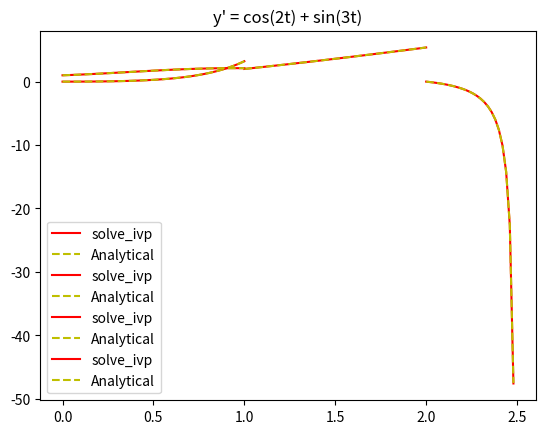

Write the Python code that produced this figure.
# -*- coding: utf-8 -*-
"""
Created on Thu Apr  9 21:56:27 2020

[redacted]
"""
import numpy as np
from scipy.integrate import solve_ivp
from matplotlib.pyplot import plot, show, legend, title

def f_1(t,y):
    
    return t*np.exp(3*t) - 2*y

def f_1true(t):

    return np.exp(3*t)*(t/5 -1/25) + np.exp(-2*t)/25


def f_2(t,y):
    
    return 1 - (t-y)**2

def f_2true(t):

    return t + 1/(t - 5/2)


def f_3(t,y):
    
    return 1 + y/t

def f_3true(t):

    return t*np.log(t) + 2*t


def f_4(t,y):
    
    return np.cos(2*t) + np.sin(3*t)

def f_4true(t):
    
    return np.sin(2*t)/2 - np.cos(3*t)/3 + 4/3

t_1 = t_eval=np.linspace(0,1,51)
t_2 = t_eval=np.linspace(2,3,51)
t_3 = t_eval=np.linspace(1,2,51)
t_4 = t_eval=np.linspace(0,1,51)

sol_1 = solve_ivp(f_1, [0,1], [0], t_eval=t_1)
sol_2 = solve_ivp(f_2, [2,3], [0], t_eval=t_2)
sol_3 = solve_ivp(f_3, [1,2], [2], t_eval=t_3)
sol_4 = solve_ivp(f_4, [0,1], [1], t_eval=t_4)

plot(sol_1.t,sol_1.y[0],'r',label='solve_ivp')
plot(sol_1.t,f_1true(sol_1.t),'y--',label='Analytical')
title("y' = t*e^(3t) - 2y")
legend()
show()

plot(sol_2.t,sol_2.y[0],'r',label='solve_ivp')
plot(sol_2.t,f_2true(sol_2.t),'y--',label='Analytical')
title("y' = 1 - (t-y)^2")
legend()
show()

plot(sol_3.t,sol_3.y[0],'r',label='solve_ivp')
plot(sol_3.t,f_3true(sol_3.t),'y--',label='Analytical')
title("y' = 1 + y/t")
legend()
show()

plot(sol_4.t,sol_4.y[0],'r',label='solve_ivp')
plot(sol_4.t,f_4true(sol_4.t),'y--',label='Analytical')
title("y' = cos(2t) + sin(3t)")
legend()
show()
